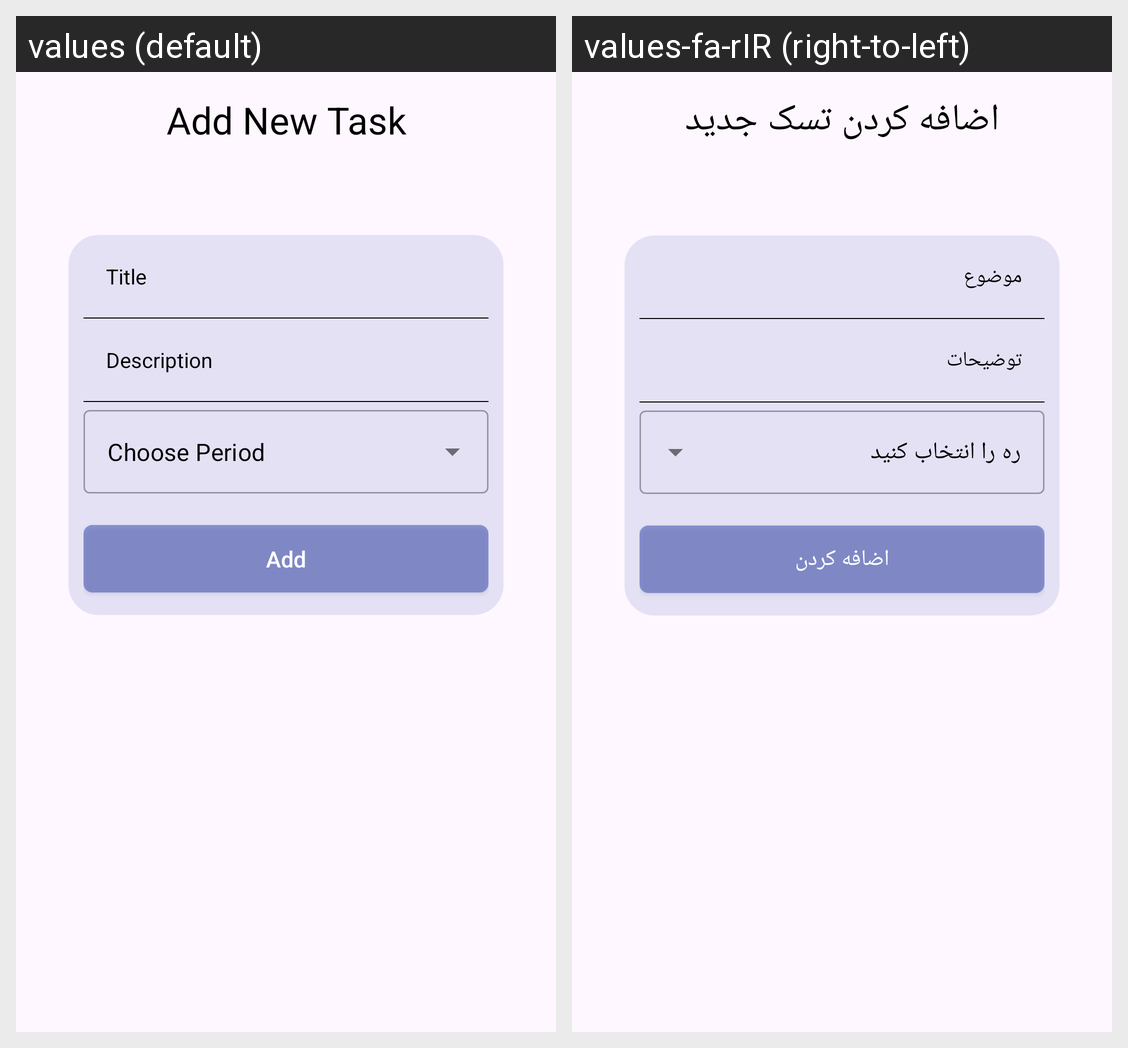

Here is an Android app screen in its default locale and in the app's own translations. Write out the translated-string differences for the strings that appear on this screen.
Android screen res/layout/activity_add_task.xml rendered under 2 locales, left to right: values (default), values-fa-rIR (right-to-left). Device: Nexus 5 (rendered at 1080×1920; each locale shown at half size, 540×960, under a caption strip naming it); theme Theme.MyApplication.
Strings drawn on this screen, with the default value and each locale's value (text and hints the layout hard-codes, and strings that could not be matched under every locale, appear in the picture but are not listed):

add_new_task_title
  values: Add New Task
  values-fa-rIR: اضافه کردن تسک جدید

new_task_title_hint
  values: Title
  values-fa-rIR: موضوع

new_task_description_hint
  values: Description
  values-fa-rIR: توضیحات

add_new_task_dropdown_title
  values: Choose Period
  values-fa-rIR: یک دوره را انتخاب کنید

add_new_task_button_txt
  values: Add
  values-fa-rIR: اضافه کردن
